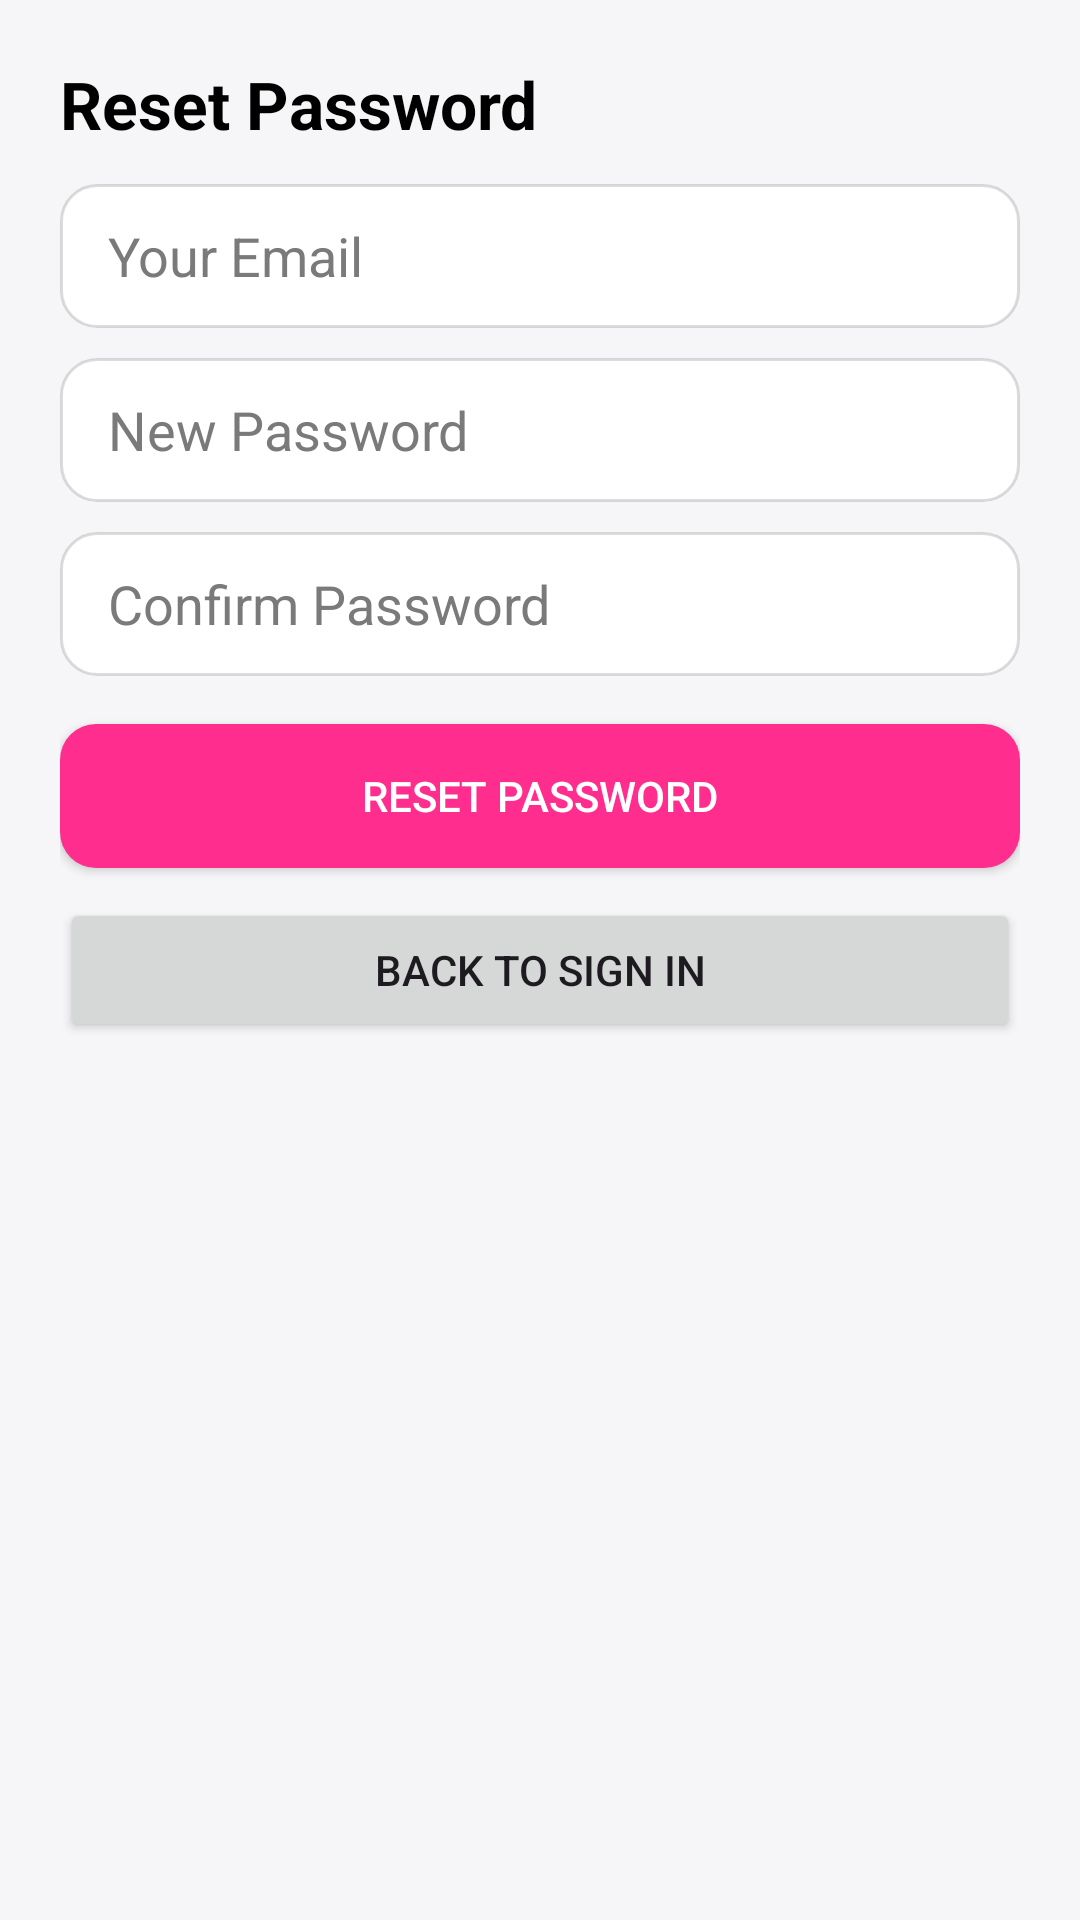

Write the Android layout XML for this screen, with the resource values it uses.
<!-- AndroidManifest.xml: application theme Theme.Leyan_Final_Project -->
<!-- res/layout/fragment_forgot_password.xml -->
<?xml version="1.0" encoding="utf-8"?>
<ScrollView xmlns:android="http://schemas.android.com/apk/res/android"
    android:layout_width="match_parent"
    android:layout_height="match_parent"
    android:padding="20dp"
    android:background="@color/colorBackground">

    <LinearLayout
        android:layout_width="match_parent"
        android:layout_height="wrap_content"
        android:orientation="vertical">

        <TextView
            android:layout_width="wrap_content"
            android:layout_height="wrap_content"
            android:text="@string/reset_header"
            android:textSize="22sp"
            android:textStyle="bold"
            android:textColor="?attr/colorOnBackground"
            android:layout_marginBottom="12dp" />

        <EditText
            android:id="@+id/etEmail"
            android:layout_width="match_parent"
            android:layout_height="48dp"
            android:hint="@string/your_email"
            android:inputType="textEmailAddress"
            android:textColor="?attr/colorOnBackground"
            android:textColorHint="@color/textMuted"
            android:background="@drawable/bg_input"
            android:paddingStart="16dp"
            android:paddingEnd="16dp"
            android:layout_marginBottom="10dp" />

        <EditText
            android:id="@+id/etNewPass"
            android:layout_width="match_parent"
            android:layout_height="48dp"
            android:hint="@string/new_password"
            android:inputType="textPassword"
            android:textColor="?attr/colorOnBackground"
            android:textColorHint="@color/textMuted"
            android:background="@drawable/bg_input"
            android:paddingStart="16dp"
            android:paddingEnd="16dp"
            android:layout_marginBottom="10dp" />

        <EditText
            android:id="@+id/etConfirmPass"
            android:layout_width="match_parent"
            android:layout_height="48dp"
            android:hint="@string/confirm_password"
            android:inputType="textPassword"
            android:textColor="?attr/colorOnBackground"
            android:textColorHint="@color/textMuted"
            android:background="@drawable/bg_input"
            android:paddingStart="16dp"
            android:paddingEnd="16dp"
            android:layout_marginBottom="16dp" />

        <Button
            android:id="@+id/btnReset"
            android:layout_width="match_parent"
            android:layout_height="48dp"
            android:text="@string/reset_password"
            android:background="@drawable/bg_primary_btn"
            android:textColor="@color/textLight" />

        <Button
            android:id="@+id/btnBack"
            android:layout_width="match_parent"
            android:layout_height="48dp"
            android:text="@string/back_to_sign_in"
            android:layout_marginTop="10dp" />
    </LinearLayout>
</ScrollView>
<!-- resources referenced by this layout -->
<resources>
  <color name="colorBackground">#FFF6F6F8</color>
  <color name="textLight">#FFFFFFFF</color>
  <color name="textMuted">#7A7A7A</color>
  <!-- drawable bg_input (drawable) -->
  <shape xmlns:android="http://schemas.android.com/apk/res/android">
      <solid android:color="?attr/colorSurface"/>
      <corners android:radius="12dp"/>
      <stroke android:width="1dp" android:color="@color/borderStroke"/>
  </shape>
  <!-- drawable bg_primary_btn (drawable) -->
  <ripple xmlns:android="http://schemas.android.com/apk/res/android"
      android:color="@color/ripplePrimary">
      <item>
          <shape android:shape="rectangle">
              <corners android:radius="12dp" />
              <solid android:color="@color/colorPrimary" />
          </shape>
      </item>
  </ripple>
  <string name="back_to_sign_in">Back to Sign In</string>
  <string name="confirm_password">Confirm Password</string>
  <string name="new_password">New Password</string>
  <string name="reset_header">Reset Password</string>
  <string name="reset_password">Reset Password</string>
  <string name="your_email">Your Email</string>
  <style name="Theme.Leyan_Final_Project" parent="Base.Theme.Leyan_Final_Project" />
  <color name="borderStroke">#22000000</color>
  <color name="ripplePrimary">#26FF2D8D</color>
  <color name="colorPrimary">#FF2D8D</color>
  <style name="Base.Theme.Leyan_Final_Project" parent="Theme.Material3.DayNight.NoActionBar">
          <item name="android:windowBackground">@color/backgroundLight</item>
  
          <item name="colorPrimary">@color/colorPrimary</item>
          <item name="colorPrimaryVariant">@color/colorPrimaryDark</item>
          <item name="colorOnPrimary">@color/textLight</item>
  
          <item name="colorSecondary">@color/colorAccent</item>
          <item name="colorOnSecondary">@color/textLight</item>
  
          <item name="android:colorBackground">@color/backgroundLight</item>
          <item name="colorOnBackground">@color/colorOnBackground</item>
  
          <item name="colorSurface">@color/colorSurface</item>
          <item name="colorOnSurface">@color/colorOnBackground</item>
  
          <item name="colorControlHighlight">@color/ripplePrimary</item>
  
          <item name="android:statusBarColor">?attr/colorPrimaryVariant</item>
          <item name="android:windowLightStatusBar">true</item>
      </style>
  <color name="backgroundLight">#FFF6F6F8</color>
  <color name="colorPrimaryDark">#C51E6A</color>
  <color name="colorAccent">#FFA3CF</color>
  <color name="colorOnBackground">#000000</color>
  <color name="colorSurface">#FFFFFFFF</color>
</resources>
